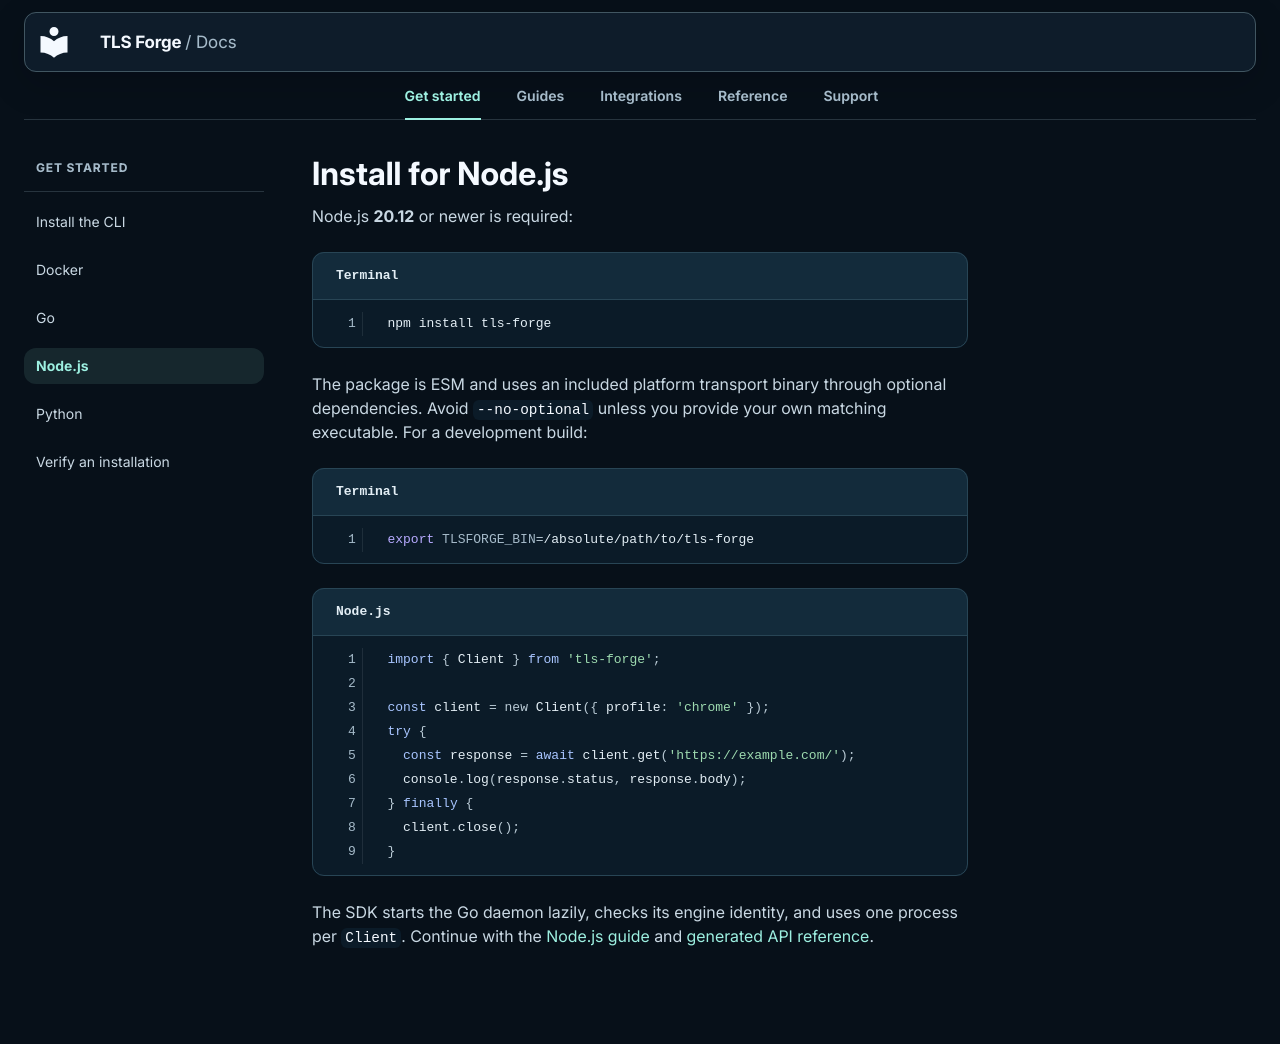

repository: Sec-CH-Lemon/tls-forge · page: getting-started/node/index.html · generator: mkdocs

# Install for Node.js

Node.js **20.12** or newer is required:

```bash title="Terminal"
npm install tls-forge
```

The package is ESM and uses an included platform transport binary through optional dependencies. Avoid `--no-optional` unless you provide your own matching executable. For a development build:

```bash title="Terminal"
export TLSFORGE_BIN=/absolute/path/to/tls-forge
```

```js title="Node.js"
import { Client } from 'tls-forge';

const client = new Client({ profile: 'chrome' });
try {
  const response = await client.get('https://example.com/');
  console.log(response.status, response.body);
} finally {
  client.close();
}
```

The SDK starts the Go daemon lazily, checks its engine identity, and uses one process per `Client`. Continue with the [Node.js guide](../integrations/node.md) and [generated API reference](../reference/node-api.md).
